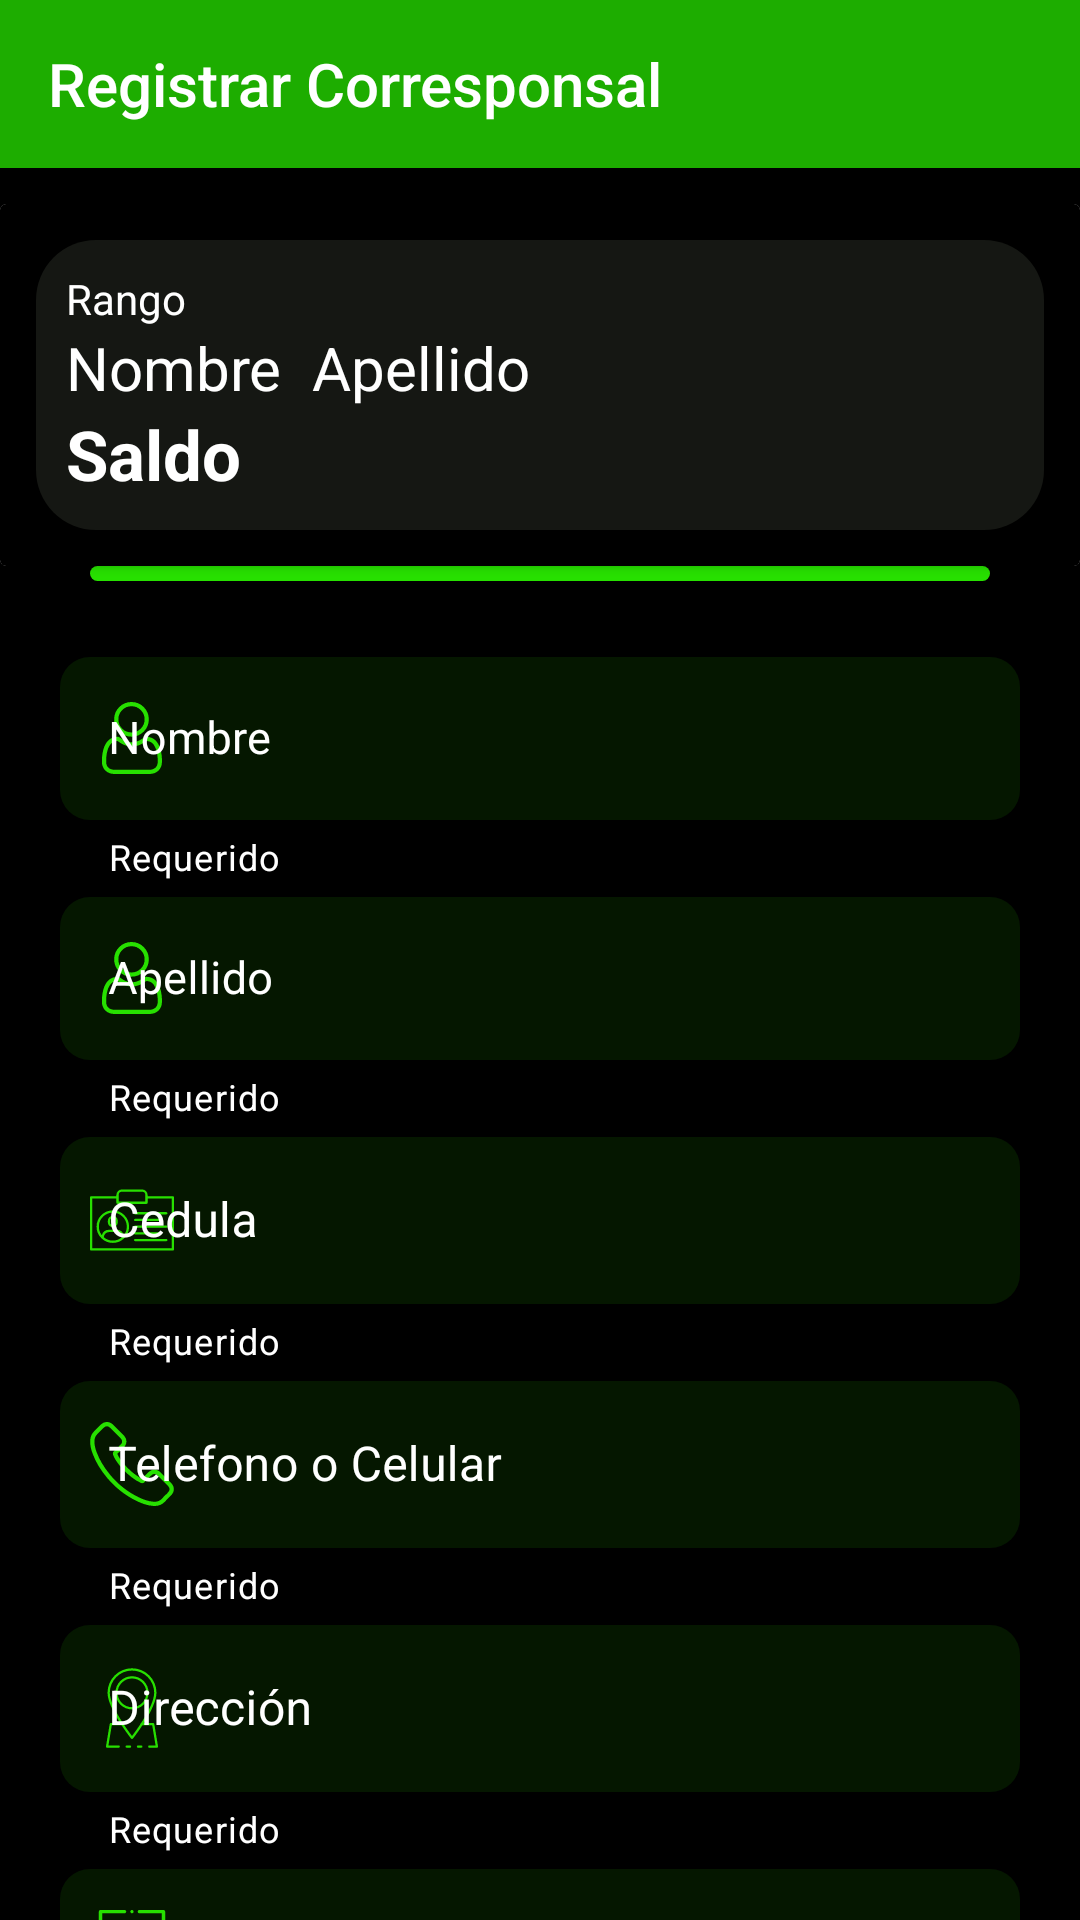

Android layout source for this screen:
<!-- AndroidManifest.xml: application theme Theme.CorresponsalWpossMVP -->
<!-- res/layout/activity_register_correspondent.xml -->
<?xml version="1.0" encoding="utf-8"?>
<LinearLayout
    xmlns:android="http://schemas.android.com/apk/res/android"
    xmlns:app="http://schemas.android.com/apk/res-auto"
    xmlns:tools="http://schemas.android.com/tools"
    android:layout_width="match_parent"
    android:layout_height="match_parent"
    android:gravity="center"
    android:background="@color/black"
    android:orientation="vertical">
    <Toolbar
        android:layout_width="match_parent"
        android:layout_height="wrap_content"
        android:background="@color/green_black"
        android:title="Registrar Corresponsal"
        android:titleTextColor="@color/white"/>
    <include
        android:id="@+id/dataLayout"
        layout="@layout/row_data" />

    <ScrollView
        android:layout_width="match_parent"
        android:layout_height="wrap_content">
        <LinearLayout
            android:layout_width="match_parent"
            android:layout_height="wrap_content"
            android:orientation="vertical"
            android:padding="20dp">
            <com.google.android.material.textfield.TextInputLayout

                style="@style/Widget.MaterialComponents.TextInputLayout.OutlinedBox"
                android:id="@+id/tilCorresName"
                android:layout_width="match_parent"
                android:layout_height="wrap_content"
                android:hint="Nombre"
                app:hintTextColor="@color/white"
                android:textColorHint="@color/white"
                app:helperText="Requerido"
                app:helperTextTextColor="@color/white"
                app:startIconDrawable="@drawable/ic_usuario"
                app:startIconTint="@color/green"
                app:endIconMode="clear_text"
                app:endIconTint="@color/green">

                <com.google.android.material.textfield.TextInputEditText
                    android:id="@+id/tietCorresName"
                    android:layout_width="match_parent"
                    android:layout_height="wrap_content"
                    android:textColor="@color/white"
                    android:inputType="textCapCharacters"
                    android:digits="ABCDEFGHIJKLMNÑOPRSTUVWXYZ"
                    android:background="@drawable/custom_edit_text"
                    android:textSize="15dp"/>
            </com.google.android.material.textfield.TextInputLayout>

                <com.google.android.material.textfield.TextInputLayout

                    style="@style/Widget.MaterialComponents.TextInputLayout.OutlinedBox"
                    android:id="@+id/tilCorresLastName"
                    android:layout_width="match_parent"
                    android:layout_height="wrap_content"
                    android:hint="Apellido"
                    app:hintTextColor="@color/white"
                    android:textColorHint="@color/white"
                    app:helperText="Requerido"
                    app:helperTextTextColor="@color/white"
                    app:startIconDrawable="@drawable/ic_usuario"
                    app:startIconTint="@color/green"
                    app:endIconMode="clear_text"
                    app:endIconTint="@color/green">

                    <com.google.android.material.textfield.TextInputEditText
                        android:id="@+id/tietCorresLastName"
                        android:layout_width="match_parent"
                        android:layout_height="wrap_content"
                        android:textColor="@color/white"
                        android:inputType="textCapCharacters"
                        android:digits="ABCDEFGHIJKLMNÑOPRSTUVWXYZ"
                        android:background="@drawable/custom_edit_text"
                        android:textSize="15dp"/>
                </com.google.android.material.textfield.TextInputLayout>
            <com.google.android.material.textfield.TextInputLayout

                style="@style/Widget.MaterialComponents.TextInputLayout.OutlinedBox"
                android:id="@+id/tilCorresIdentication"
                android:layout_width="match_parent"
                android:layout_height="wrap_content"
                android:hint="Cedula"
                app:hintTextColor="@color/white"
                android:textColorHint="@color/white"
                app:helperText="Requerido"
                app:helperTextTextColor="@color/white"
                app:startIconDrawable="@drawable/ic_cedula"
                app:startIconTint="@color/green"
                app:endIconMode="clear_text"
                app:endIconTint="@color/green">

                <com.google.android.material.textfield.TextInputEditText
                    android:id="@+id/tietCorresIdentication"
                    android:layout_width="match_parent"
                    android:layout_height="wrap_content"
                    android:textColor="@color/white"
                    android:digits="0123456789"
                    android:background="@drawable/custom_edit_text"
                    android:inputType="number|phone"/>
            </com.google.android.material.textfield.TextInputLayout><com.google.android.material.textfield.TextInputLayout

            style="@style/Widget.MaterialComponents.TextInputLayout.OutlinedBox"
            android:id="@+id/tilCorresTelefono"
            android:layout_width="match_parent"
            android:layout_height="wrap_content"
            android:hint="Telefono o Celular"
            app:hintTextColor="@color/white"
            android:textColorHint="@color/white"
            app:helperText="Requerido"
            app:helperTextTextColor="@color/white"
            app:startIconDrawable="@drawable/ic_celular"
            app:startIconTint="@color/green"
            app:endIconMode="clear_text"
            app:endIconTint="@color/green">

            <com.google.android.material.textfield.TextInputEditText
                android:id="@+id/tietCorresPhone"
                android:layout_width="match_parent"
                android:layout_height="wrap_content"
                android:textColor="@color/white"
                android:digits="0123456789"
                android:background="@drawable/custom_edit_text"
                android:inputType="number|phone"/>
        </com.google.android.material.textfield.TextInputLayout>
            <com.google.android.material.textfield.TextInputLayout

                style="@style/Widget.MaterialComponents.TextInputLayout.OutlinedBox"
                android:id="@+id/tilCorresDireccion"
                android:layout_width="match_parent"
                android:layout_height="wrap_content"
                android:hint="Dirección"
                app:hintTextColor="@color/white"
                android:textColorHint="@color/white"
                app:helperText="Requerido"
                app:helperTextTextColor="@color/white"
                app:startIconDrawable="@drawable/ic_direccion"
                app:startIconTint="@color/green"
                app:endIconMode="clear_text"
                app:endIconTint="@color/green">

                <com.google.android.material.textfield.TextInputEditText
                    android:id="@+id/tietCorresAddress"
                    android:layout_width="match_parent"
                    android:layout_height="wrap_content"
                    android:background="@drawable/custom_edit_text"
                    android:textColor="@color/white" />
            </com.google.android.material.textfield.TextInputLayout>
            <com.google.android.material.textfield.TextInputLayout

                style="@style/Widget.MaterialComponents.TextInputLayout.OutlinedBox"
                android:id="@+id/tilCorresCorreo"
                android:layout_width="match_parent"
                android:layout_height="wrap_content"
                android:hint="Correo"
                app:hintTextColor="@color/white"
                android:textColorHint="@color/white"
                app:helperText="Requerido"
                app:helperTextTextColor="@color/white"
                app:startIconDrawable="@drawable/ic_email"
                app:startIconTint="@color/green"
                app:endIconMode="clear_text"
                app:endIconTint="@color/green">

                <com.google.android.material.textfield.TextInputEditText
                    android:id="@+id/tietCorresMail"
                    android:layout_width="match_parent"
                    android:layout_height="wrap_content"
                    android:textColor="@color/white"
                    android:background="@drawable/custom_edit_text"
                    android:inputType="textEmailAddress"/>

            </com.google.android.material.textfield.TextInputLayout>
            <com.google.android.material.textfield.TextInputLayout

                style="@style/Widget.MaterialComponents.TextInputLayout.OutlinedBox"
                android:id="@+id/tilCorresContrasena"
                android:layout_width="match_parent"
                android:layout_height="wrap_content"
                android:layout_marginTop="10dp"
                android:hint="Contraseña"
                app:hintTextColor="@color/white"
                android:textColorHint="@color/white"
                app:helperText="Requerido"
                app:helperTextTextColor="@color/white"
                app:startIconDrawable="@drawable/ic_contrasena"
                app:startIconTint="@color/green"
                app:endIconMode="password_toggle"
                app:endIconTint="@color/green">

                <com.google.android.material.textfield.TextInputEditText
                    android:id="@+id/tietCorresPassword"
                    android:layout_width="match_parent"
                    android:layout_height="wrap_content"
                    android:inputType="textPassword"
                    android:background="@drawable/custom_edit_text"
                    android:textColor="@color/white" />
            </com.google.android.material.textfield.TextInputLayout>
            <com.google.android.material.textfield.TextInputLayout

                style="@style/Widget.MaterialComponents.TextInputLayout.OutlinedBox"
                android:id="@+id/tilCorresConfiContrasena"
                android:layout_width="match_parent"
                android:layout_height="wrap_content"
                android:layout_marginTop="10dp"
                android:hint="Confirmar Contraseña"
                app:hintTextColor="@color/white"
                android:textColorHint="@color/white"
                app:helperText="Requerido"
                app:helperTextTextColor="@color/white"
                app:startIconDrawable="@drawable/ic_contrasena"
                app:startIconTint="@color/green"
                app:endIconMode="password_toggle"
                app:endIconTint="@color/green">

                <com.google.android.material.textfield.TextInputEditText
                    android:id="@+id/tietCorresConfiPassword"
                    android:layout_width="match_parent"
                    android:layout_height="wrap_content"
                    android:textColor="@color/white"
                    android:background="@drawable/custom_edit_text"
                    android:inputType="textPassword"/>
            </com.google.android.material.textfield.TextInputLayout>
            <Button
                android:id="@+id/btnCorresRegister"
                android:layout_width="match_parent"
                android:layout_height="wrap_content"
                android:background="@drawable/custom_button"
                android:layout_marginTop="30dp"
                android:text="Registrar Corresponsal"
                android:onClick="btnRegisCorres"
                android:textColor="@color/white"
                />

        </LinearLayout>
    </ScrollView>


</LinearLayout>
<!-- res/layout/row_data.xml (included above) -->
<LinearLayout xmlns:android="http://schemas.android.com/apk/res/android"
    xmlns:app="http://schemas.android.com/apk/res-auto"
    xmlns:tools="http://schemas.android.com/tools"
    android:id="@+id/dataLayout"
    android:layout_width="match_parent"
    android:layout_height="wrap_content"
    android:orientation="vertical">

    <androidx.cardview.widget.CardView
        android:layout_width="match_parent"
        android:layout_height="wrap_content"
        android:layout_marginTop="12dp">

        <LinearLayout
            android:layout_width="match_parent"
            android:layout_height="match_parent"
            android:background="@color/black"
            android:gravity="fill_horizontal"
            android:orientation="vertical"
            android:padding="12dp">

            <LinearLayout
                android:layout_width="match_parent"
                android:layout_height="wrap_content"
                android:orientation="vertical"
                android:padding="10dp"
                android:background="@drawable/custom_datos">
                <TextView
                    android:id="@+id/tvRango"
                    android:layout_width="wrap_content"
                    android:layout_height="wrap_content"
                    android:text="Rango"
                    android:textColor="@color/white" />

                <LinearLayout
                    android:layout_width="match_parent"
                    android:layout_height="wrap_content"
                    android:orientation="horizontal">

                    <TextView
                        android:id="@+id/tvNombre"
                        android:layout_width="wrap_content"
                        android:layout_height="wrap_content"
                        android:text="Nombre"
                        android:textColor="@color/white"
                        android:textSize="20dp"/>

                    <TextView
                        android:id="@+id/tvApellido"
                        android:layout_width="wrap_content"
                        android:layout_height="wrap_content"
                        android:layout_marginStart="10dp"
                        android:text="Apellido"
                        android:textSize="20dp"
                        android:textColor="@color/white" />
                </LinearLayout>


                <TextView
                    android:id="@+id/tvSaldo"
                    android:layout_width="wrap_content"
                    android:layout_height="wrap_content"
                    android:text="Saldo"
                    android:textColor="@color/white"
                    android:textSize="23dp"
                    android:textStyle="bold"/>

            </LinearLayout>



        </LinearLayout>

    </androidx.cardview.widget.CardView>

    <View
        android:layout_width="match_parent"
        android:layout_height="5dp"
        android:layout_marginStart="30dp"
        android:layout_marginEnd="30dp"
        android:background="@drawable/custom_button" />
</LinearLayout>
<!-- resources referenced by this layout -->
<resources>
  <color name="black">#000000</color>
  <color name="green">#27E000</color>
  <color name="green_black">#1DAD00</color>
  <color name="white">#FFFFFFFF</color>
  <!-- drawable custom_button (drawable-v24) -->
  <?xml version="1.0" encoding="utf-8"?>
  <shape xmlns:android="http://schemas.android.com/apk/res/android">
      <solid android:color="@color/green"></solid>
      <corners android:radius="20dp"></corners>
      <stroke android:color="@color/black"></stroke>
  
  </shape>
  <!-- drawable custom_datos (drawable-v24) -->
  <?xml version="1.0" encoding="utf-8"?>
  <shape xmlns:android="http://schemas.android.com/apk/res/android">
      <solid android:color="#151713"></solid>
      <corners android:radius="20dp"></corners>
      <stroke android:color="@color/black"></stroke>
  
  </shape>
  <!-- drawable custom_edit_text (drawable) -->
  <?xml version="1.0" encoding="utf-8"?>
  <shape xmlns:android="http://schemas.android.com/apk/res/android">
      <solid android:color="@color/black2"></solid>
      <corners android:radius="10dp"></corners>
      <stroke android:color="@color/black2"></stroke>
  
  </shape>
  <!-- drawable ic_contrasena (drawable-v24) -->
  <vector xmlns:android="http://schemas.android.com/apk/res/android"
      android:width="28dp"
      android:height="28dp"
      android:viewportWidth="24"
      android:viewportHeight="24">
    <path
        android:fillColor="@color/green"
        android:pathData="m18.75,9h-0.75v-3c0,-3.309 -2.691,-6 -6,-6s-6,2.691 -6,6v3h-0.75c-1.24,0 -2.25,1.009 -2.25,2.25v10.5c0,1.241 1.01,2.25 2.25,2.25h13.5c1.24,0 2.25,-1.009 2.25,-2.25v-10.5c0,-1.241 -1.01,-2.25 -2.25,-2.25zM8,6c0,-2.206 1.794,-4 4,-4s4,1.794 4,4v3h-8zM13,16.722v2.278c0,0.552 -0.447,1 -1,1s-1,-0.448 -1,-1v-2.278c-0.595,-0.347 -1,-0.985 -1,-1.722 0,-1.103 0.897,-2 2,-2s2,0.897 2,2c0,0.737 -0.405,1.375 -1,1.722z"/>
  </vector>
  <style name="Theme.CorresponsalWpossMVP" parent="Theme.MaterialComponents.DayNight.NoActionBar">
          
          <item name="colorPrimary">@color/green</item>
          <item name="colorPrimaryVariant">@color/green_black</item>
          <item name="colorOnPrimary">@color/white</item>
          
          <item name="colorSecondary">@color/teal_200</item>
          <item name="colorSecondaryVariant">@color/teal_700</item>
          <item name="colorOnSecondary">@color/black</item>
          
          <item name="android:statusBarColor" tools:targetApi="l">?attr/colorPrimaryVariant</item>
          
          <item name="windowNoTitle">true</item>
          <item name="windowActionBar">false</item>
      </style>
  <color name="black2">#051700</color>
  <color name="teal_200">#FF03DAC5</color>
  <color name="teal_700">#FF018786</color>
</resources>
